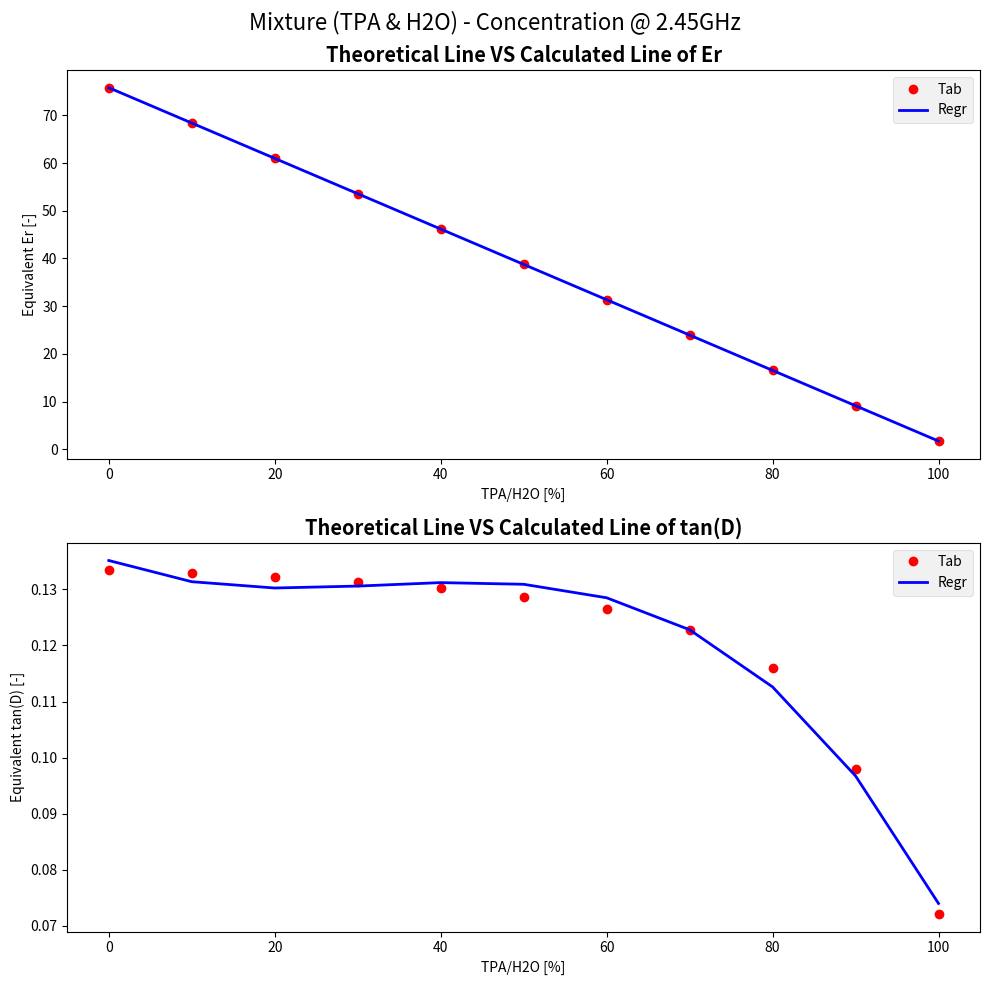

Here is the Python script that generated this plot:
# -*- coding: utf-8 -*-
"""
Created on Fri Apr 16 15:49:42 2021

[redacted]
"""
#**************************************************************************
#   Company:        SUPSI DTI ISEA
#   Project:        DEMETO
#   Date:           16.04.2021
#   Author:         S.Schütz
#   File:           TheoreticalCalculation_Permettivity_vs_water.py
#   Description:    Dielectric constant curve of Er and tan(D) theoretical
#                   calculation of the curves (dielectric vs concentration 
#                   of water) in order to use it in Anys simulation.
#**************************************************************************
import numpy as np
import matplotlib.pyplot as plt

# INPUT DATA FROM MEASUREMENTS (excel ConcentrazioneH2OTPA_graficoteorico)
Permettivity_H2O = [75.1367, 10.0208, -1, -1]; #e1, e2, er, tan(D)
Permettivity_TPA = [1.7398, -0.1255, -1, -1]; # LOW

# Calculate Er and tan(D)
Permettivity_H2O[2] = np.sqrt(Permettivity_H2O[0]**2 + Permettivity_H2O[1]**2);
Permettivity_H2O[3] = abs(Permettivity_H2O[1] / Permettivity_H2O[0]);

Permettivity_TPA[2] = np.sqrt(Permettivity_TPA[0]**2 + Permettivity_TPA[1]**2);
Permettivity_TPA[3] = abs(Permettivity_TPA[1] / Permettivity_TPA[0]);

# Theoretical Er and tan(D) in function of conc.
mix_conc_TPA = np.linspace(0,1,11)
Permettivity_mixture = np.zeros((4,len(mix_conc_TPA)))

Permettivity_mixture[0,:] = Permettivity_H2O[0] * (1 - mix_conc_TPA[:]) + Permettivity_TPA[0] * mix_conc_TPA[:]
Permettivity_mixture[1,:] = Permettivity_H2O[1] * (1 - mix_conc_TPA[:]) + Permettivity_TPA[1] * mix_conc_TPA[:]
Permettivity_mixture[2,:] = np.sqrt(Permettivity_mixture[1,:]**2 + Permettivity_mixture[0,:]**2);
Permettivity_mixture[3,:] = abs(Permettivity_mixture[1,:] / Permettivity_mixture[0,:]);

# Data regression
Regr_order = [1, 3] # Er order, tan(D) order
Coeff_Er_mixture = np.polyfit(mix_conc_TPA, Permettivity_mixture[2,:], Regr_order[0])
Coeff_tanD_mixture = np.polyfit(mix_conc_TPA, Permettivity_mixture[3,:], Regr_order[1])

mix_conc_TPA_sweep = np.linspace(0,1,11)
Permettivity_Regression_mixture = np.zeros((len(Permettivity_mixture[:,0]), len(mix_conc_TPA_sweep)))

Permettivity_Regression_mixture[0,:] = np.polyval(Coeff_Er_mixture, mix_conc_TPA_sweep)
Permettivity_Regression_mixture[1,:] = np.polyval(Coeff_tanD_mixture, mix_conc_TPA_sweep)

# Data Plot
plt.figure(1)
fig, axs = plt.subplots(2)
plt.style.use('bmh')
fig.suptitle('Mixture (TPA & H2O) - Concentration @ 2.45GHz', fontsize=16)    
fig.set_figheight(10)
fig.set_figwidth(10)          
# fig.set_figheight(10)
# fig.set_figwidth(10)

axs[0].plot(mix_conc_TPA*100,Permettivity_mixture[2,:], 'ro', linestyle="None") 
axs[0].plot(mix_conc_TPA_sweep*100,Permettivity_Regression_mixture[0,:], color='blue') 
axs[0].set_xlabel('TPA/H2O [%]')
axs[0].set_ylabel('Equivalent Er [-]')        
axs[0].legend(['Tab', 'Regr'],loc='upper right')   
axs[0].set_title('Theoretical Line VS Calculated Line of Er', fontweight='bold')


axs[1].plot(mix_conc_TPA*100,Permettivity_mixture[3,:], 'ro', linestyle="None") 
axs[1].plot(mix_conc_TPA_sweep*100,Permettivity_Regression_mixture[1,:], color='blue') 
axs[1].set_xlabel('TPA/H2O [%]')
axs[1].set_ylabel('Equivalent tan(D) [-]')        
axs[1].legend(['Tab', 'Regr'],loc='upper right')  
axs[1].set_title('Theoretical Line VS Calculated Line of tan(D)', fontweight='bold')

# Tight layout often produces nice results
# but requires the title to be spaced accordingly
fig.tight_layout()
fig.subplots_adjust(top=0.92)

# home directory
plt.savefig('fig1 - Theoretical Permettivity curve of the mixture@concTPA @ 2.45GHz.jpg')
